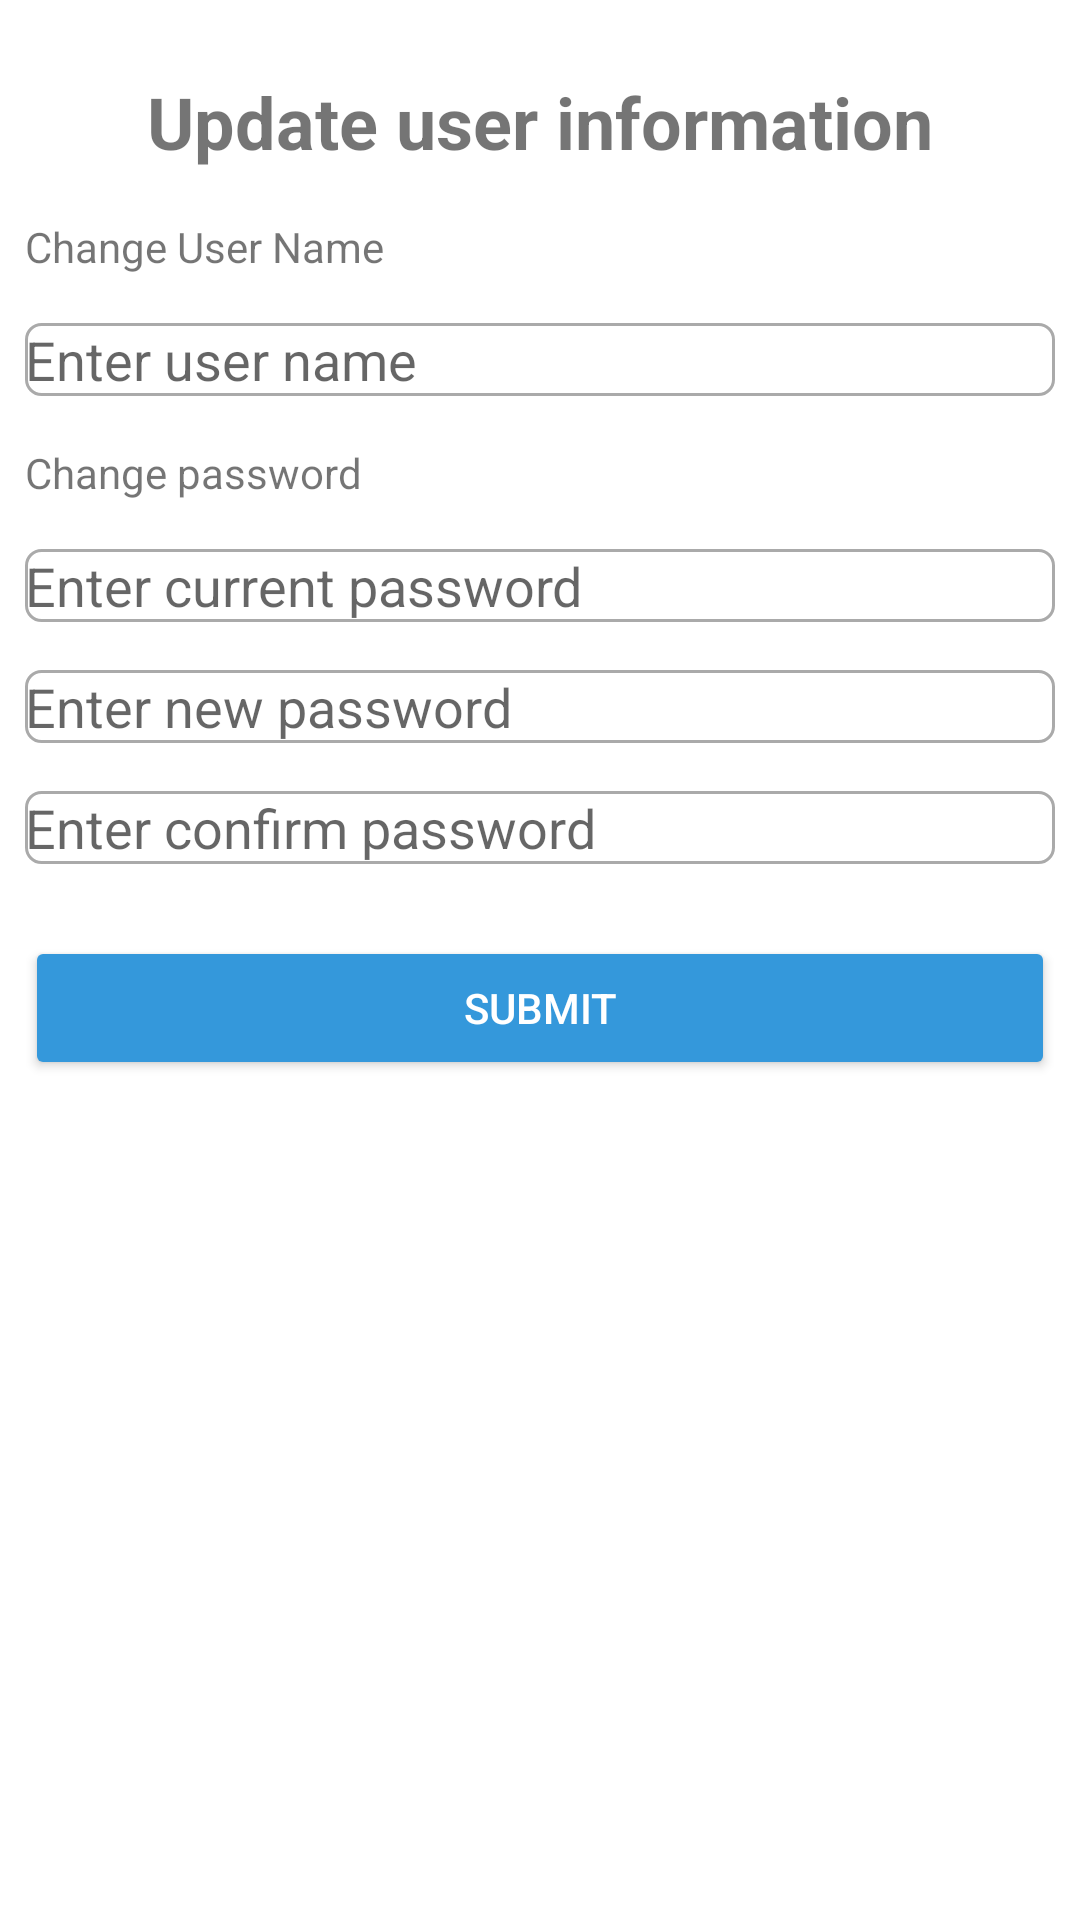

Write the Android layout XML for this screen, with the resource values it uses.
<!-- AndroidManifest.xml: application theme Theme.AssignmentApplication -->
<!-- res/layout/activity_update_user_information.xml -->
<?xml version="1.0" encoding="utf-8"?>
<LinearLayout xmlns:android="http://schemas.android.com/apk/res/android"
    android:layout_width="match_parent"
    android:layout_height="match_parent"
    android:id="@+id/main"
    android:orientation="vertical"
    android:padding="25px">

    <TextView
        android:id="@+id/tv_updateUserInformation"
        android:layout_width="wrap_content"
        android:layout_height="wrap_content"
        android:text="Update user information"
        android:textSize="24sp"
        android:textStyle="bold"
        android:layout_gravity="center"
        android:layout_marginTop="16dp" />

    <TextView
        android:id="@+id/tv_instructions"
        android:layout_width="wrap_content"
        android:layout_height="wrap_content"
        android:text="Change User Name"
        android:layout_gravity="left"
        android:layout_marginTop="16dp" />

    <EditText
        android:background="@drawable/login_textbox"
        android:id="@+id/etusername"
        android:layout_width="match_parent"
        android:layout_height="wrap_content"
        android:hint="Enter user name"
        android:inputType="text"
        android:layout_marginTop="16dp" />
    <TextView
        android:id="@+id/tv_changepassword"
        android:layout_width="wrap_content"
        android:layout_height="wrap_content"
        android:text="Change password"
        android:layout_gravity="left"
        android:layout_marginTop="16dp" />
    <EditText
        android:background="@drawable/login_textbox"
        android:id="@+id/et_current_password"
        android:layout_width="match_parent"
        android:layout_height="wrap_content"
        android:hint="Enter current password"
        android:inputType="textPassword"
        android:layout_marginTop="16dp" />

    <EditText
        android:background="@drawable/login_textbox"
        android:id="@+id/et_new_password"
        android:layout_width="match_parent"
        android:layout_height="wrap_content"
        android:hint="Enter new password"
        android:inputType="textPassword"
        android:layout_marginTop="16dp" />

    <EditText
        android:background="@drawable/login_textbox"
        android:id="@+id/et_confirm_password"
        android:layout_width="match_parent"
        android:layout_height="wrap_content"
        android:hint="Enter confirm password"
        android:inputType="textPassword"
        android:layout_marginTop="16dp" />

    <Button
        android:id="@+id/btn_submit"
        android:layout_width="match_parent"
        android:layout_height="wrap_content"
        android:text="Submit"
        android:backgroundTint="@color/custom_login_background_color"
        android:textColor="#FFFFFF"
        android:layout_marginTop="24dp" />

</LinearLayout>
<!-- resources referenced by this layout -->
<resources>
  <color name="custom_login_background_color">#3498DB</color>
  <!-- drawable login_textbox (drawable) -->
  <?xml version="1.0" encoding="utf-8"?>
  <shape xmlns:android="http://schemas.android.com/apk/res/android"
      android:shape="rectangle">
      <corners android:radius="5dp" />
      <solid android:color="@android:color/white" />
      <stroke android:width="1dp" android:color="@android:color/darker_gray" />
  </shape>
  <style name="Theme.AssignmentApplication" parent="Base.Theme.AssignmentApplication" />
  <style name="Base.Theme.AssignmentApplication" parent="Theme.MaterialComponents.DayNight.DarkActionBar">
          
          
      </style>
</resources>
